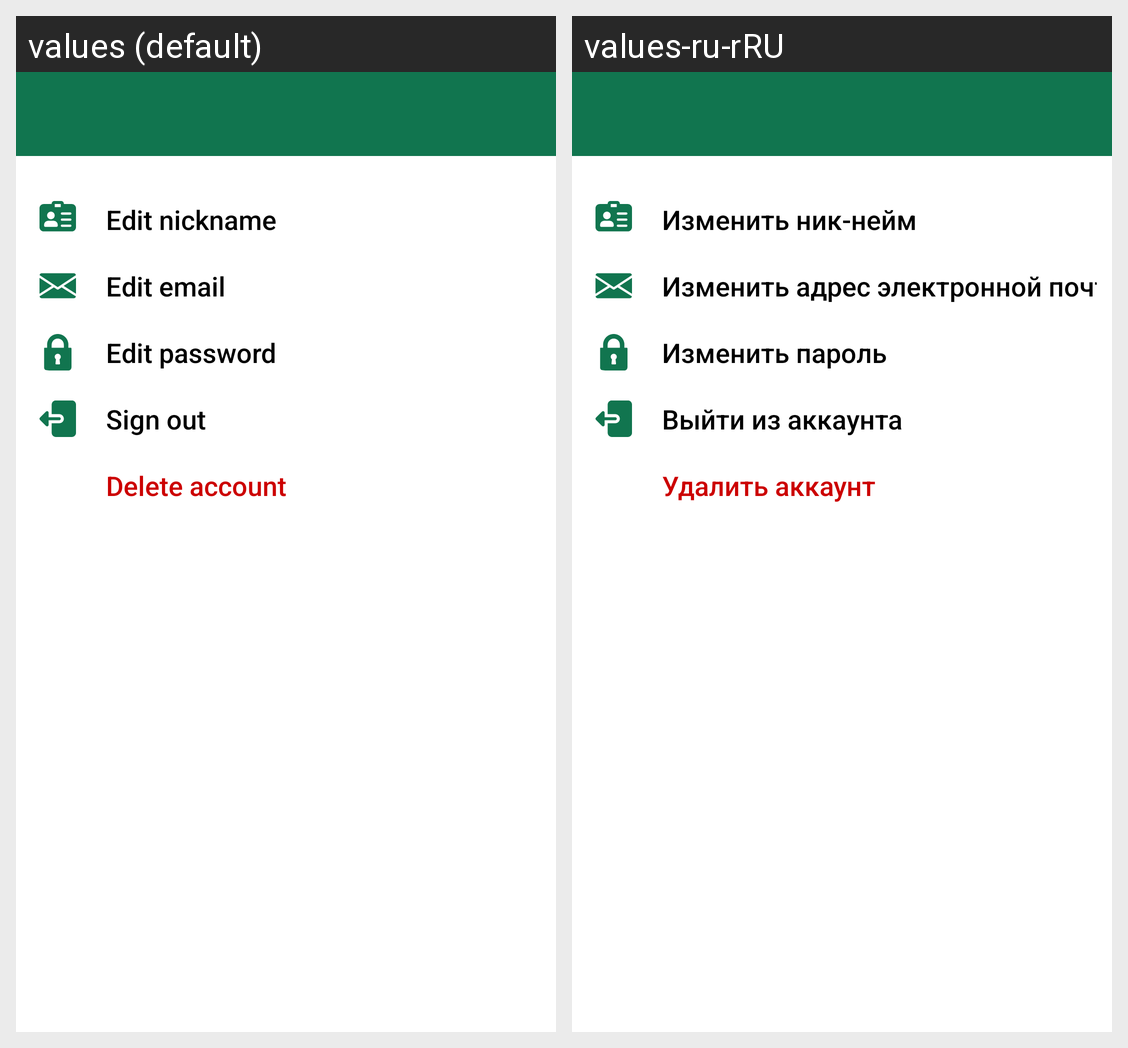

Translations of the strings shown on this Android screen, per locale in the grid:
Android screen res/layout/fragment_settings.xml rendered under 2 locales, left to right: values (default), values-ru-rRU. Device: Nexus 5 (rendered at 1080×1920; each locale shown at half size, 540×960, under a caption strip naming it); theme Theme.EcoApp.
Strings drawn on this screen, with the default value and each locale's value (text and hints the layout hard-codes, and strings that could not be matched under every locale, appear in the picture but are not listed):

menu_edit_nick_name
  values: Edit nickname
  values-ru-rRU: Изменить ник-нейм

menu_edit_email
  values: Edit email
  values-ru-rRU: Изменить адрес электронной почты

menu_edit_password
  values: Edit password
  values-ru-rRU: Изменить пароль

menu_sign_out
  values: Sign out
  values-ru-rRU: Выйти из аккаунта

menu_edit_delete_user
  values: Delete account
  values-ru-rRU: Удалить аккаунт
